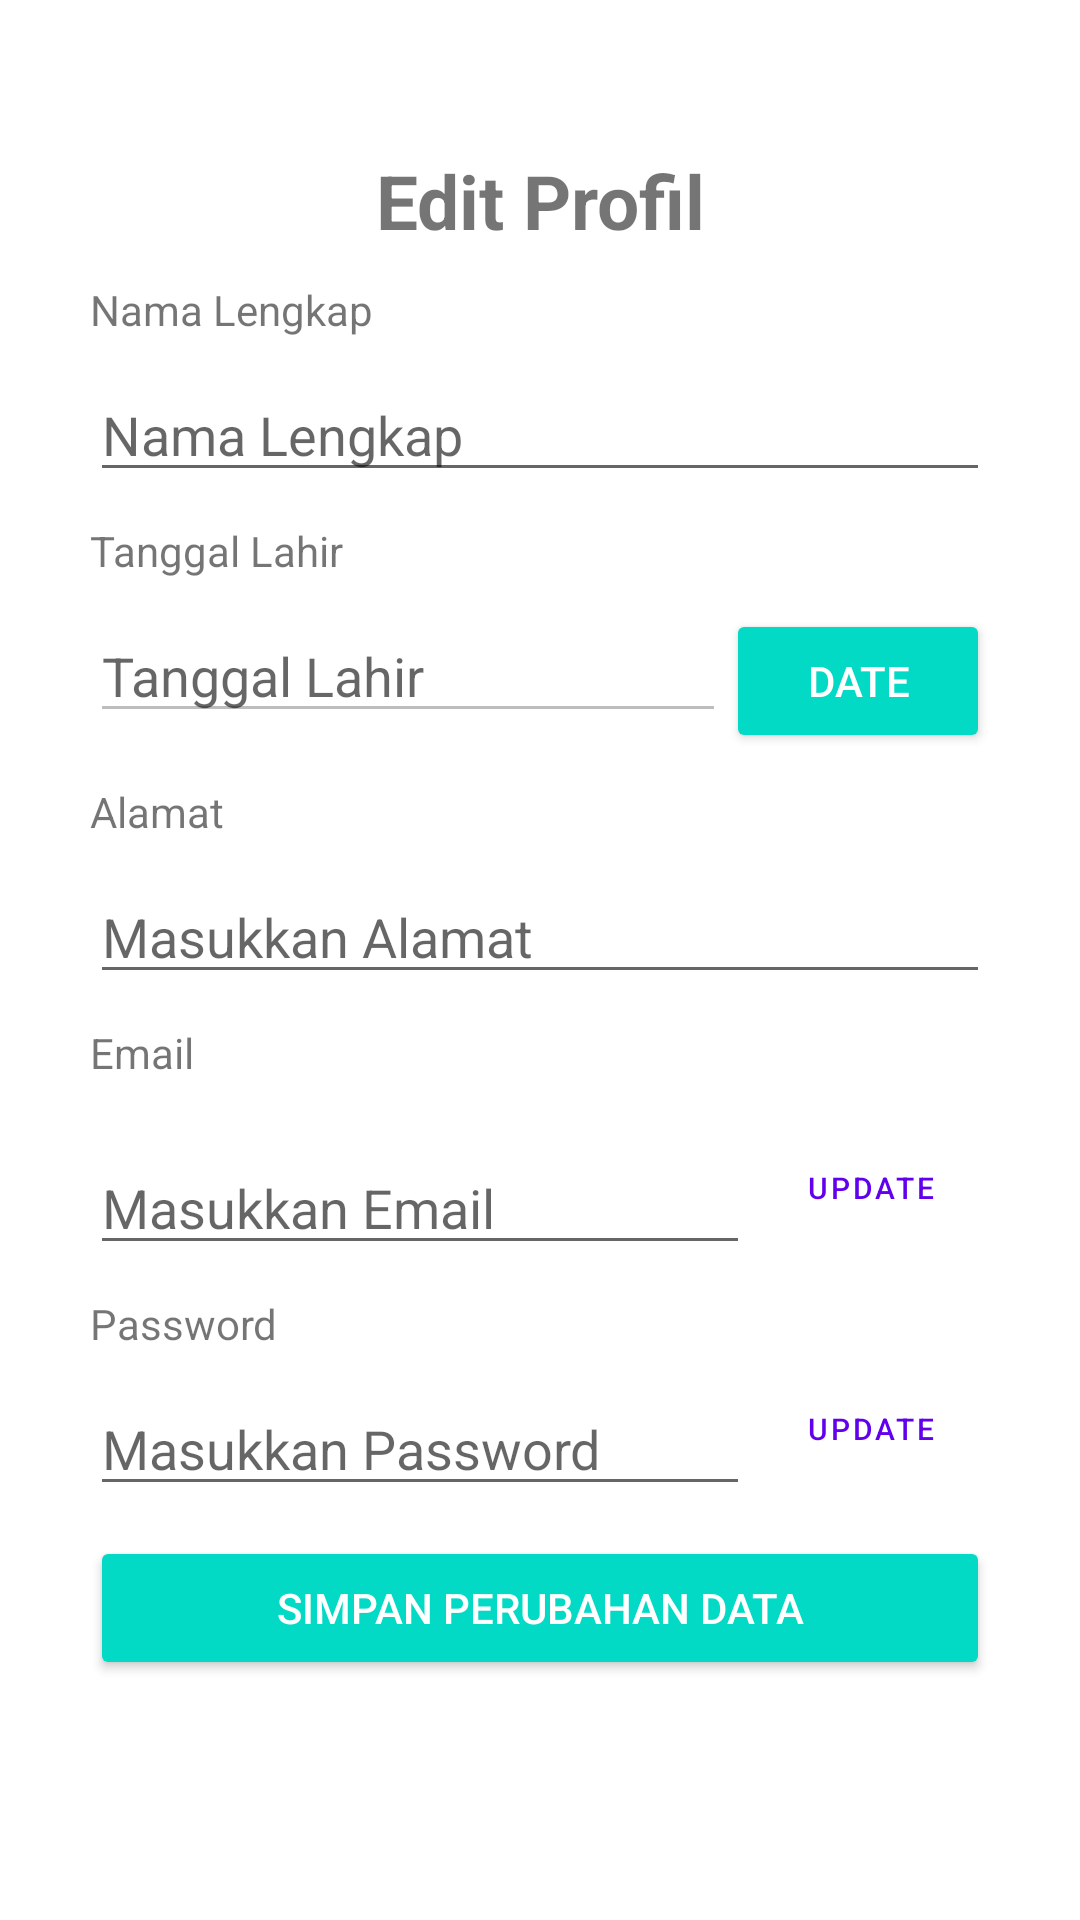

The Android layout XML behind this screen, and the referenced resources:
<!-- AndroidManifest.xml: application theme Theme.Cobaaan -->
<!-- res/layout/updateprofile.xml -->
<?xml version="1.0" encoding="utf-8"?>
<LinearLayout xmlns:android="http://schemas.android.com/apk/res/android"
    xmlns:app="http://schemas.android.com/apk/res-auto"
    xmlns:tools="http://schemas.android.com/tools"
    android:layout_width="match_parent"
    android:layout_height="match_parent"
    android:orientation="vertical"
    android:padding="30dp"
    tools:context=".UpdateProfileActivity">


    <TextView
        android:id="@+id/tes"
        android:layout_width="match_parent"
        android:layout_height="wrap_content"
        android:layout_marginTop="20dp"
        android:gravity="center"
        android:text="Edit Profil"
        android:textSize="25sp"
        android:textStyle="bold" />

    <TextView
        android:layout_width="match_parent"
        android:layout_height="wrap_content"
        android:layout_marginTop="10dp"
        android:inputType="text"
        android:text="Nama Lengkap" />

    <EditText
        android:id="@+id/namaUpdate"
        android:layout_width="match_parent"
        android:layout_height="wrap_content"
        android:layout_marginTop="10dp"
        android:hint="Nama Lengkap"
        android:inputType="text" />

    <TextView
        android:layout_width="match_parent"
        android:layout_height="wrap_content"
        android:layout_marginTop="10dp"
        android:inputType="text"
        android:text="Tanggal Lahir" />

    <LinearLayout
        android:layout_width="match_parent"
        android:layout_height="wrap_content"
        android:layout_marginTop="10dp"
        android:orientation="horizontal">

        <EditText
            android:id="@+id/tanggalLahirUpdate"
            android:layout_width="match_parent"
            android:layout_height="wrap_content"
            android:layout_weight="1"
            android:enabled="false"
            android:hint="Tanggal Lahir"
            android:inputType="text" />

        <Button
            android:id="@+id/btnDateupdateprofil"
            android:layout_width="wrap_content"
            android:layout_height="wrap_content"
            android:backgroundTint="@color/teal_200"
            android:text="Date"
            android:textColor="@color/white" />


    </LinearLayout>

    <TextView
        android:layout_width="match_parent"
        android:layout_height="wrap_content"
        android:layout_marginTop="10dp"
        android:inputType="text"
        android:text="Alamat" />

    <EditText
        android:id="@+id/alamat_update"
        android:layout_width="match_parent"
        android:layout_height="wrap_content"
        android:layout_marginTop="10dp"
        android:hint="Masukkan Alamat"
        android:inputType="text" />

    <TextView
        android:layout_width="match_parent"
        android:layout_height="wrap_content"
        android:layout_marginTop="10dp"
        android:inputType="text"
        android:text="Email" />


    <LinearLayout
        android:layout_width="match_parent"
        android:layout_height="wrap_content"
        android:layout_marginTop="10dp"
        android:orientation="horizontal">

        <EditText
            android:id="@+id/email_update"
            android:layout_width="match_parent"
            android:layout_height="wrap_content"
            android:layout_marginTop="10dp"
            android:layout_weight="1"
            android:hint="Masukkan Email"
            android:inputType="text" />

        <com.google.android.material.button.MaterialButton
            android:id="@+id/btnUpdateEmail"
            android:layout_width="80dp"
            android:layout_height="44dp"
            android:layout_gravity="center"
            app:backgroundTint="@color/white"
            app:elevation="0dp"
            style="?attr/borderlessButtonStyle"
            android:gravity="center"
            android:textSize="10sp"
            android:textColor="@color/purple_500"
            android:text="Update"/>

    </LinearLayout>

    <TextView
        android:layout_width="match_parent"
        android:layout_height="wrap_content"
        android:layout_marginTop="10dp"
        android:inputType="text"
        android:text="Password" />

    <LinearLayout
        android:layout_width="match_parent"
        android:layout_height="wrap_content"
        android:orientation="horizontal">

        <EditText
            android:id="@+id/password_update"
            android:layout_width="match_parent"
            android:layout_height="wrap_content"
            android:layout_marginTop="10dp"
            android:hint="Masukkan Password"
            android:layout_weight="1"
            android:inputType="textPassword" />

        <com.google.android.material.button.MaterialButton
            style="?attr/borderlessButtonStyle"
            android:id="@+id/btnUpdatePassword"
            android:layout_width="80dp"
            android:layout_height="44dp"
            android:layout_gravity="center"
            app:backgroundTint="@color/white"
            android:gravity="center"
            android:textSize="10sp"
            android:textColor="@color/purple_500"
            android:text="Update"/>

    </LinearLayout>



    <Button
        android:id="@+id/btnUpdateProfilInfo"
        android:layout_width="match_parent"
        android:layout_height="wrap_content"
        android:layout_marginTop="10dp"
        android:backgroundTint="@color/teal_200"
        android:text="Simpan Perubahan Data"
        android:textColor="@color/white"
        app:layout_constraintBottom_toBottomOf="parent"
        app:layout_constraintEnd_toEndOf="parent"
        app:layout_constraintTop_toTopOf="parent" />

    <ProgressBar
        android:id="@+id/progressBar"
        style="?android:attr/progressBarStyle"
        android:layout_width="wrap_content"
        android:layout_height="wrap_content"
        android:layout_gravity="center"
        android:layout_marginTop="50dp"
        android:textAlignment="center"
        android:visibility="invisible"
        app:layout_constraintBottom_toBottomOf="parent"
        app:layout_constraintEnd_toEndOf="parent"
        app:layout_constraintStart_toStartOf="parent"
        app:layout_constraintTop_toBottomOf="@+id/createText"
        app:layout_constraintVertical_bias="0.26" />


</LinearLayout>
<!-- resources referenced by this layout -->
<resources>
  <color name="purple_500">#FF6200EE</color>
  <color name="teal_200">#FF03DAC5</color>
  <color name="white">#FFFFFFFF</color>
  <style name="Theme.Cobaaan" parent="Theme.MaterialComponents.DayNight.DarkActionBar">
          
          <item name="colorPrimary">@color/purple_500</item>
          <item name="colorPrimaryVariant">@color/purple_700</item>
          <item name="colorOnPrimary">@color/white</item>
          
          <item name="colorSecondary">@color/teal_200</item>
          <item name="colorSecondaryVariant">@color/teal_700</item>
          <item name="colorOnSecondary">@color/black</item>
          
          <item name="android:statusBarColor" tools:targetApi="l">?attr/colorPrimaryVariant</item>
          
      </style>
  <color name="purple_700">#FF3700B3</color>
  <color name="teal_700">#FF018786</color>
  <color name="black">#FF000000</color>
</resources>
